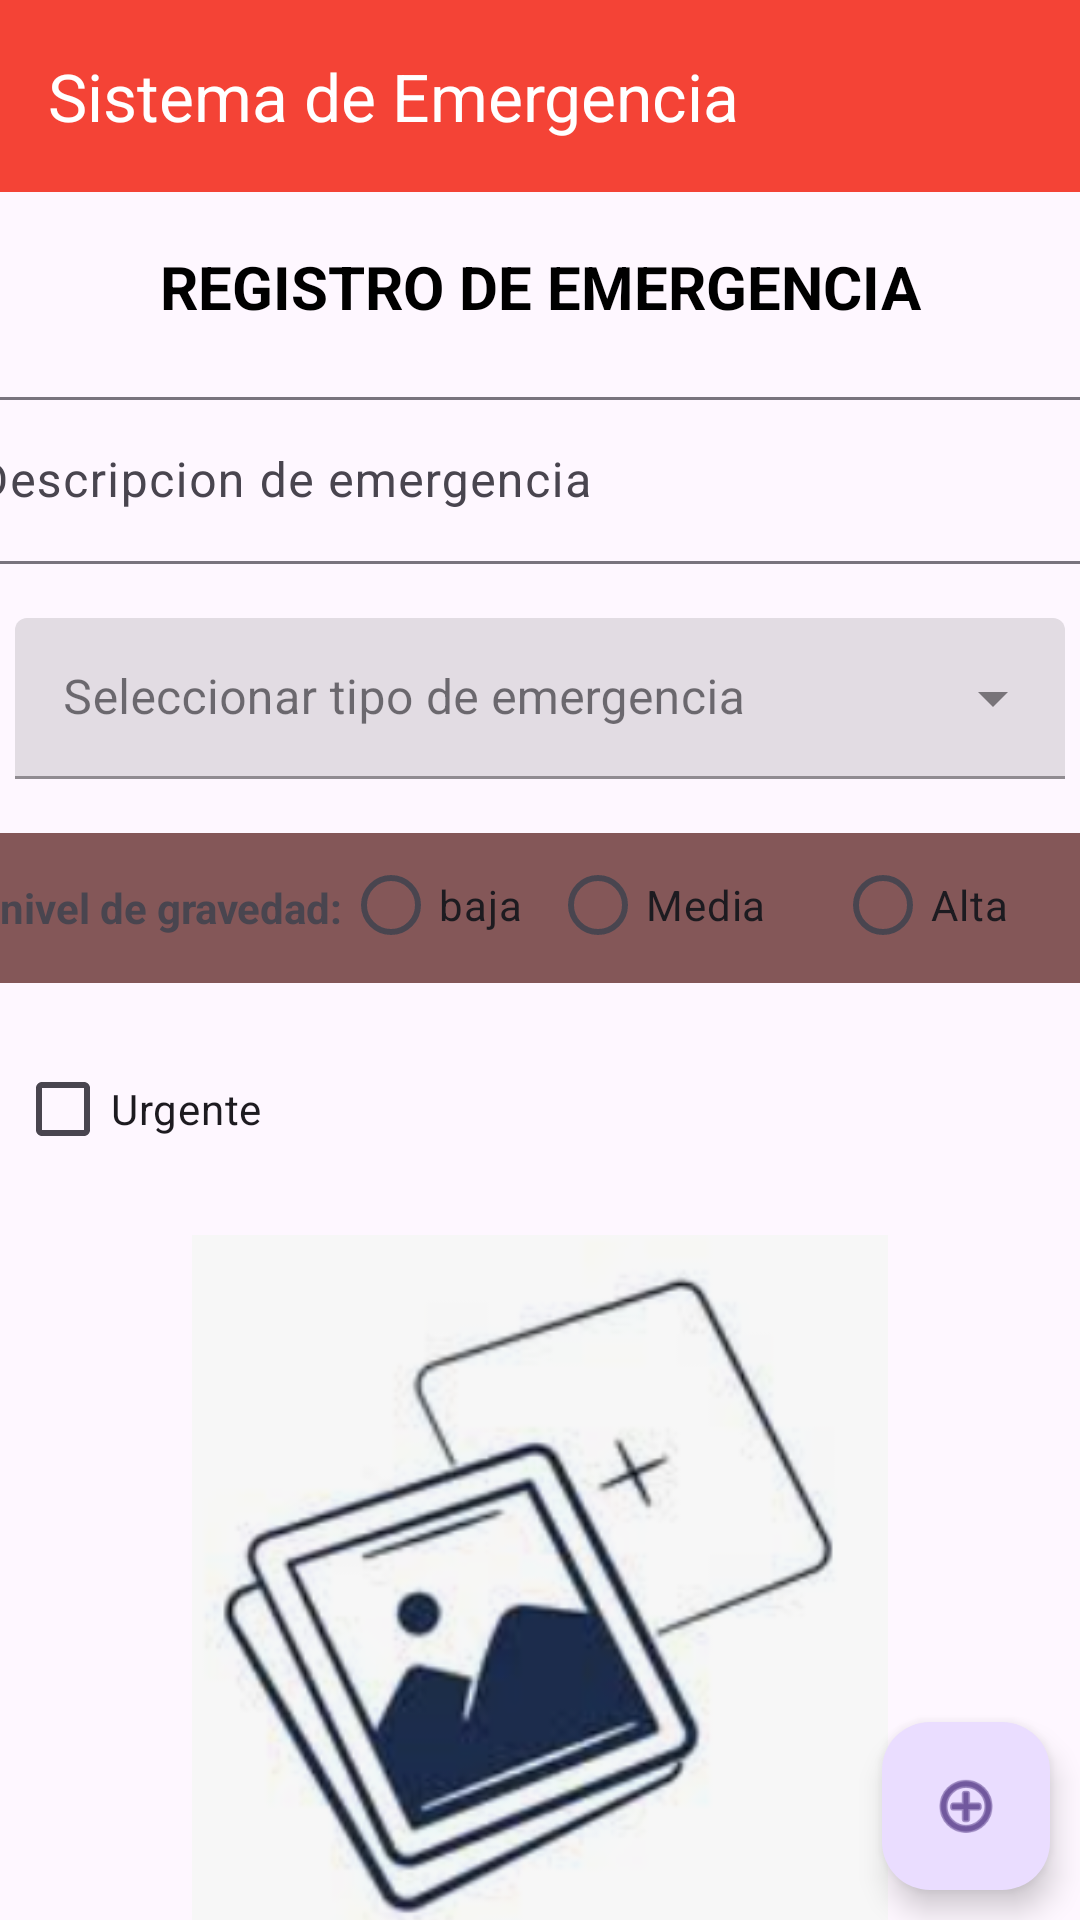

Layout XML and referenced resources for this Android screen:
<!-- AndroidManifest.xml: application theme Theme.APPEJEMPLO2Semana3XML -->
<!-- res/layout/activity_insertar.xml -->
<?xml version="1.0" encoding="utf-8"?>
<androidx.constraintlayout.widget.ConstraintLayout xmlns:android="http://schemas.android.com/apk/res/android"
    xmlns:app="http://schemas.android.com/apk/res-auto"
    xmlns:tools="http://schemas.android.com/tools"
    android:id="@+id/main"
    android:layout_width="match_parent"
    android:layout_height="match_parent"
    tools:context=".InsertarActivity"
    android:layout_gravity="center_vertical">

    <TextView
        android:id="@+id/textView"
        style="@style/title"
        android:layout_width="match_parent"
        android:layout_height="wrap_content"
        android:layout_marginTop="@dimen/altura_view"
        android:text="REGISTRO DE EMERGENCIA"
        android:textAlignment="center"
        android:textSize="20sp"
        android:textStyle="bold"
        app:layout_constraintEnd_toEndOf="parent"
        app:layout_constraintHorizontal_bias="0.0"
        app:layout_constraintStart_toStartOf="parent"
        app:layout_constraintTop_toBottomOf="@+id/toolbar2" />

    <androidx.appcompat.widget.Toolbar
        android:id="@+id/toolbar2"
        android:layout_width="match_parent"
        android:layout_height="wrap_content"
        android:background="?attr/colorPrimary"
        android:minHeight="?attr/actionBarSize"
        android:theme="@style/EstiloToolBar"
        app:layout_constraintEnd_toEndOf="parent"
        app:layout_constraintStart_toStartOf="parent"
        app:layout_constraintTop_toTopOf="parent"
        app:title="@string/titulo"
        app:titleTextColor="@color/white"/>



    <com.google.android.material.textfield.TextInputLayout
        android:id="@+id/textInputLayout"
        android:layout_width="409dp"
        android:layout_height="wrap_content"
        android:layout_marginStart="5dp"
        android:layout_marginTop="@dimen/altura_view"
        android:layout_marginEnd="5dp"
        app:layout_constraintEnd_toEndOf="parent"
        app:layout_constraintStart_toStartOf="parent"
        app:layout_constraintTop_toBottomOf="@+id/textView">

        <com.google.android.material.textfield.TextInputEditText
            android:id="@+id/txtDescripcion"
            android:layout_width="match_parent"
            android:layout_height="wrap_content"
            android:hint="Descripcion de emergencia"
            android:textAlignment="viewStart" />
    </com.google.android.material.textfield.TextInputLayout>

    <com.google.android.material.textfield.TextInputLayout
        android:id="@+id/textInputLayout2"
        style="@style/Widget.MaterialComponents.TextInputLayout.FilledBox.Dense.ExposedDropdownMenu"
        android:layout_width="0dp"
        android:layout_height="wrap_content"
        android:layout_marginStart="5dp"
        android:layout_marginTop="@dimen/altura_view"
        android:layout_marginEnd="5dp"
        app:layout_constraintEnd_toEndOf="parent"
        app:layout_constraintStart_toStartOf="parent"
        app:layout_constraintTop_toBottomOf="@+id/textInputLayout">

        <com.google.android.material.textfield.MaterialAutoCompleteTextView
            android:id="@+id/listaTipo"
            android:layout_width="match_parent"
            android:layout_height="wrap_content"
            android:hint="Seleccionar tipo de emergencia"
            tools:ignore="SpeakableTextPresentCheck,SpeakableTextPresentCheck" />
    </com.google.android.material.textfield.TextInputLayout>

    <LinearLayout
        android:id="@+id/linearLayout_radiobtn"
        android:layout_width="0dp"
        android:layout_height="50dp"
        android:layout_marginTop="@dimen/altura_view"
        android:background="#E3754444"
        android:gravity="center_vertical"
        android:orientation="horizontal"
        app:layout_constraintEnd_toEndOf="parent"
        app:layout_constraintHorizontal_bias="1.0"
        app:layout_constraintStart_toStartOf="parent"
        app:layout_constraintTop_toBottomOf="@+id/textInputLayout2">

        <TextView
            android:id="@+id/textView4"
            android:layout_width="wrap_content"
            android:layout_height="wrap_content"
            android:layout_weight="0"
            android:text="nivel de gravedad:"
            android:textStyle="bold" />

        <RadioGroup
            android:layout_width="wrap_content"
            android:layout_height="match_parent"
            android:layout_weight="0"
            android:orientation="horizontal">

            <RadioButton
                android:id="@+id/rbBaja"
                android:layout_width="69dp"
                android:layout_height="48dp"
                android:text="baja"
                tools:ignore="TouchTargetSizeCheck" />

            <RadioButton
                android:id="@+id/rbMedia"
                android:layout_width="95dp"
                android:layout_height="48dp"
                android:text="Media" />

            <RadioButton
                android:id="@+id/rbAlta"
                android:layout_width="76dp"
                android:layout_height="48dp"
                android:text="Alta" />
        </RadioGroup>
    </LinearLayout>

    <LinearLayout
        android:id="@+id/linearLayout"
        android:layout_width="match_parent"
        android:layout_height="wrap_content"
        android:layout_marginStart="5dp"
        android:layout_marginTop="@dimen/altura_view"
        android:layout_marginEnd="5dp"
        android:orientation="horizontal"
        app:layout_constraintEnd_toEndOf="parent"
        app:layout_constraintHorizontal_bias="1.0"
        app:layout_constraintStart_toStartOf="parent"
        app:layout_constraintTop_toBottomOf="@+id/linearLayout_radiobtn">

        <CheckBox
            android:id="@+id/cbxUregente"
            android:layout_width="wrap_content"
            android:layout_height="wrap_content"
            android:layout_weight="1"
            android:text="Urgente" />
    </LinearLayout>

    <ImageView
        android:id="@+id/imgFoto"
        android:layout_width="240dp"
        android:layout_height="240dp"
        android:layout_marginTop="@dimen/altura_view"
        app:layout_constraintEnd_toEndOf="parent"
        app:layout_constraintStart_toStartOf="parent"
        app:layout_constraintTop_toBottomOf="@+id/linearLayout"
        app:srcCompat="@drawable/img_1" />

    <com.google.android.material.floatingactionbutton.FloatingActionButton
        android:id="@+id/btnGuardar"
        android:layout_width="wrap_content"
        android:layout_height="wrap_content"
        android:layout_marginEnd="10dp"
        android:layout_marginBottom="10dp"
        android:clickable="true"
        app:layout_constraintBottom_toBottomOf="parent"
        app:layout_constraintEnd_toEndOf="parent"
        app:srcCompat="@android:drawable/ic_menu_add"
        tools:ignore="SpeakableTextPresentCheck" />

</androidx.constraintlayout.widget.ConstraintLayout>
<!-- resources referenced by this layout -->
<resources>
  <color name="white">#FFFFFFFF</color>
  <dimen name="altura_view">18dp</dimen>
  <!-- drawable img_1: png bitmap (drawable, 74830 bytes) -->
  <string name="titulo">Sistema de Emergencia</string>
  <style name="EstiloToolBar" parent="ThemeOverlay.AppCompat.Dark.ActionBar">
          <item name="colorControlNormal">@color/white</item>
      </style>
  <style name="title">
          <item name="android:textSize">20sp</item>
          <item name="android:textColor">@color/black</item>
          <item name="android:textStyle">bold</item>
          <item name="android:shadowColor">@color/gris</item>
          <item name="android:shadowDx">5</item>
          <item name="android:shadowDy">5</item>
      </style>
  <style name="Theme.APPEJEMPLO2Semana3XML" parent="Base.Theme.APPEJEMPLO2Semana3XML" />
  <color name="black">#FF000000</color>
  <color name="gris">#808080</color>
  <style name="Base.Theme.APPEJEMPLO2Semana3XML" parent="Theme.Material3.DayNight.NoActionBar">
          
          <item name="colorPrimary">@color/rojo_500</item>
          <item name="android:colorPrimaryDark">@color/rojo_700</item>
          <item name="colorAccent">@color/rojo_300</item>
      </style>
  <color name="rojo_500">#F44336</color>
  <color name="rojo_700">#D32F2F</color>
  <color name="rojo_300">#FF4081</color>
</resources>
